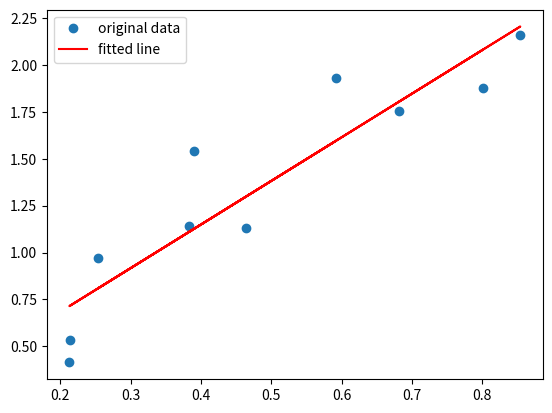

Reproduce this figure in Python.
# https://docs.scipy.org/doc/scipy/reference/generated/scipy.stats.linregress.html

import numpy as np

import matplotlib.pyplot as plt

from scipy import stats

rng = np.random.default_rng()

# Generate some data:

x = rng.random(10)

y = 1.6*x + rng.random(10)

# Perform the linear regression:

res = stats.linregress(x, y)

# Coefficient of determination (R-squared):

print(f"R-squared: {res.rvalue**2:.6f}")
# R-squared: 0.717533

# Plot the data along with the fitted line:

plt.plot(x, y, 'o', label='original data')

plt.plot(x, res.intercept + res.slope*x, 'r', label='fitted line')

plt.legend()

plt.show()